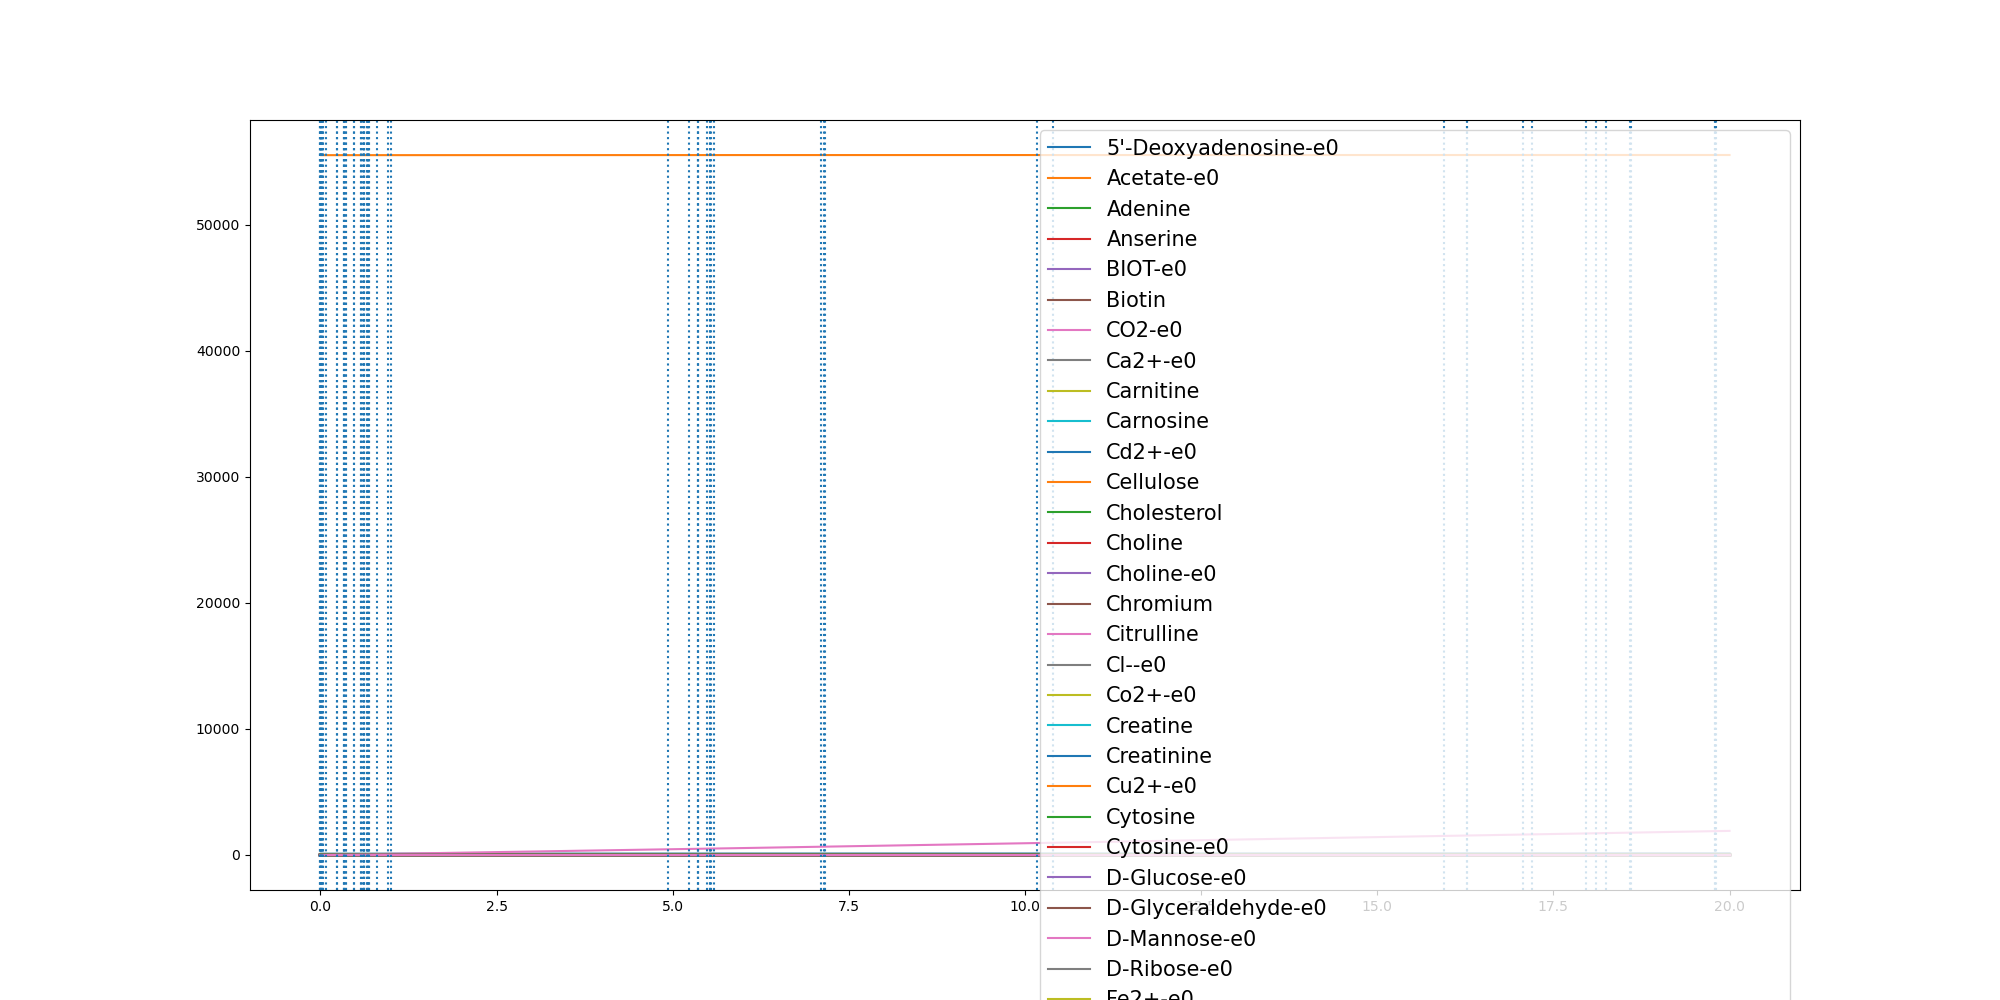

Source data for this figure (header and first rows):
	0.0	2.830214773970462e-06	1.235880604270385e-05	0.0028615143936078905	0.003338984809702779	0.0033409893790002903	0.02294913516536912	0.028425682032089884	0.030041850490055203	0.03948144999136318	0.07672526218275094	0.23439124947106377	0.23746059726128138	0.3272554207577475	0.3273051352440291	0.32751233379033284	0.35891598078180686	0.3684376280465596	0.4725196723959243	0.47956472421743046	0.5797548633090601	0.5801989938107011	0.6055918347272351
(CH3)3NO-e0	0.0	0.0	0.0	0.0	0.0	0.0	0.0	0.0	0.0	0.0	0.0	0.0	0.0	0.0	0.0	0.0	0.0	0.0	0.0	0.0	0.0	0.0	0.0
(R)-1,2-Propanediol-e0	0.0	0.0	0.0	0.0	0.0	0.0	0.0	0.0	0.0	0.0	0.0	0.0	0.0	0.0	0.0	0.0	0.0	0.0	0.0	0.0	0.0	0.0	0.0
1,2-Propanediol-e0	0.0	0.0	0.0	0.0	0.0	0.0	0.0	0.0	0.0	0.0	0.0	0.0	0.0	0.0	0.0	0.0	0.0	0.0	0.0	0.0	0.0	0.0	0.0
1,3-Propanediol-e0	0.0	0.0	0.0	0.0	0.0	0.0	0.0	0.0	0.0	0.0	0.0	0.0	0.0	0.0	0.0	0.0	0.0	0.0	0.0	0.0	0.0	0.0	0.0
1,4-beta-D-Xylan-e0	0.0	0.0	0.0	0.0	0.0	0.0	0.0	0.0	0.0	0.0	0.0	0.0	0.0	0.0	0.0	0.0	0.0	0.0	0.0	0.0	0.0	0.0	0.0
2-Oxoglutarate-e0	0.0	0.0	0.0	0.0	0.0	0.0	0.0	0.0	0.0	0.0	0.0	0.0	0.0	0.0	0.0	0.0	0.0	0.0	0.0	0.0	0.0	0.0	0.0
2-keto-3-deoxygluconate-e0-e0	0.0	0.0	0.0	0.0	0.0	0.0	0.0	0.0	0.0	0.0	0.0	0.0	0.0	0.0	0.0	0.0	0.0	0.0	0.0	0.0	0.0	0.0	0.0
3-dehydrocholate-e0	0.0	0.0	0.0	0.0	0.0	0.0	0.0	0.0	0.0	0.0	0.0	0.0	0.0	0.0	0.0	0.0	0.0	0.0	0.0	0.0	0.0	0.0	0.0
5'-Deoxyadenosine-e0	0.0	0.0	0.0	1e-07	1e-07	1e-07	6e-07	8e-07	8e-07	1.1e-06	2.2e-06	6.6e-06	6.7e-06	9.2e-06	9.2e-06	9.2e-06	1.01e-05	1.04e-05	1.33e-05	1.35e-05	1.63e-05	1.63e-05	1.7e-05
5-Methylthio-D-ribose-e0	0.0	0.0	0.0	0.0	0.0	0.0	0.0	0.0	0.0	0.0	0.0	0.0	0.0	0.0	0.0	0.0	0.0	0.0	0.0	0.0	0.0	0.0	0.0
ACTN-e0	0.0	0.0	0.0	0.0	0.0	0.0	0.0	0.0	0.0	0.0	0.0	0.0	0.0	0.0	0.0	0.0	0.0	0.0	0.0	0.0	0.0	0.0	0.0
Acetaldehyde-e0	0.0	0.0	0.0	0.0	0.0	0.0	0.0	0.0	0.0	0.0	0.0	0.0	0.0	0.0	0.0	0.0	0.0	0.0	0.0	0.0	0.0	0.0	0.0
Acetate-e0	0.0	3.6e-06	1.57e-05	0.003574	0.004161	0.004164	0.02652	0.03256	0.03425	0.04243	0.07242	0.2004	0.2031	0.4647	0.465	0.466	0.6318	0.6852	1.325	1.373	1.935	1.937	2.055
Acetone-e0	0.0	0.0	0.0	0.0	0.0	0.0	0.0	0.0	0.0	0.0	0.0	0.0	0.0	0.0	0.0	0.0	0.0	0.0	0.0	0.0	0.0	0.0	0.0
Adenine	0.3271	0.3271	0.3271	0.3271	0.3271	0.3271	0.3271	0.3271	0.3271	0.3271	0.3271	0.3271	0.3271	0.3271	0.3271	0.3271	0.3271	0.3271	0.3271	0.3271	0.3271	0.3271	0.3271
Adenosine-e0	0.0	0.0	0.0	0.0	0.0	0.0	0.0	0.0	0.0	0.0	0.0	0.0	0.0	0.0	0.0	0.0	0.0	0.0	0.0	0.0	0.0	0.0	0.0
Agmatine-e0	0.0	0.0	0.0	0.0	0.0	0.0	0.0	0.0	0.0	0.0	0.0	0.0	0.0	0.0	0.0	0.0	0.0	0.0	0.0	0.0	0.0	0.0	0.0
Allantoin-e0	0.0	0.0	0.0	0.0	0.0	0.0	0.0	0.0	0.0	0.0	0.0	0.0	0.0	0.0	0.0	0.0	0.0	0.0	0.0	0.0	0.0	0.0	0.0
Amylotriose-e0	0.0	0.0	0.0	0.0	0.0	0.0	0.0	0.0	0.0	0.0	0.0	0.0	0.0	0.0	0.0	0.0	0.0	0.0	0.0	0.0	0.0	0.0	0.0
Anserine	0.0001	0.0001	0.0001	0.0001	0.0001	0.0001	0.0001	0.0001	0.0001	0.0001	0.0001	0.0001	0.0001	0.0001	0.0001	0.0001	0.0001	0.0001	0.0001	0.0001	0.0001	0.0001	0.0001
Arsenate	0.0	0.0	0.0	0.0	0.0	0.0	0.0	0.0	0.0	0.0	0.0	0.0	0.0	0.0	0.0	0.0	0.0	0.0	0.0	0.0	0.0	0.0	0.0
Arsenate-e0	0.0	0.0	0.0	0.0	0.0	0.0	0.0	0.0	0.0	0.0	0.0	0.0	0.0	0.0	0.0	0.0	0.0	0.0	0.0	0.0	0.0	0.0	0.0
Arsenite-e0	0.0	0.0	0.0	0.0	0.0	0.0	0.0	0.0	0.0	0.0	0.0	0.0	0.0	0.0	0.0	0.0	0.0	0.0	0.0	0.0	0.0	0.0	0.0
BDOH-e0	0.0	0.0	0.0	0.0	0.0	0.0	0.0	0.0	0.0	0.0	0.0	0.0	0.0	0.0	0.0	0.0	0.0	0.0	0.0	0.0	0.0	0.0	0.0
BET-e0	0.0	0.0	0.0	0.0	0.0	0.0	0.0	0.0	0.0	0.0	0.0	0.0	0.0	0.0	0.0	0.0	0.0	0.0	0.0	0.0	0.0	0.0	0.0
BIOT-e0	2.74e-05	2.74e-05	2.74e-05	2.74e-05	2.74e-05	2.74e-05	2.74e-05	2.74e-05	2.74e-05	2.74e-05	2.74e-05	2.74e-05	2.74e-05	2.74e-05	2.74e-05	2.74e-05	2.74e-05	2.74e-05	2.74e-05	2.74e-05	2.74e-05	2.74e-05	2.74e-05
Benzoate-e0	0.0	0.0	0.0	0.0	0.0	0.0	0.0	0.0	0.0	0.0	0.0	0.0	0.0	0.0	0.0	0.0	0.0	0.0	0.0	0.0	0.0	0.0	0.0
Betaine	0.0	0.0	0.0	0.0	0.0	0.0	0.0	0.0	0.0	0.0	0.0	0.0	0.0	0.0	0.0	0.0	0.0	0.0	0.0	0.0	0.0	0.0	0.0
Biotin	2.74e-05	2.74e-05	2.74e-05	2.74e-05	2.74e-05	2.74e-05	2.74e-05	2.74e-05	2.74e-05	2.74e-05	2.74e-05	2.74e-05	2.74e-05	2.74e-05	2.74e-05	2.74e-05	2.74e-05	2.74e-05	2.74e-05	2.74e-05	2.74e-05	2.74e-05	2.74e-05
Butyrate-e0	0.0	0.0	0.0	0.0	0.0	0.0	0.0	0.0	0.0	0.0	0.0	0.0	0.0	0.0	0.0	0.0	0.0	0.0	0.0	0.0	0.0	0.0	0.0
CELB-e0	0.0	0.0	0.0	0.0	0.0	0.0	0.0	0.0	0.0	0.0	0.0	0.0	0.0	0.0	0.0	0.0	0.0	0.0	0.0	0.0	0.0	0.0	0.0
CO-e0	0.0	0.0	0.0	0.0	0.0	0.0	0.0	0.0	0.0	0.0	0.0	0.0	0.0	0.0	0.0	0.0	0.0	0.0	0.0	0.0	0.0	0.0	0.0
CO2-e0	0.0	1.4e-06	6e-06	0.001417	0.00166	0.001661	0.0132	0.01723	0.01845	0.02544	0.06137	0.3775	0.3864	0.7407	0.741	0.742	0.9096	0.9638	1.68	1.737	2.559	2.562	2.775
Ca2+-e0	0.8715	0.8715	0.8715	0.8715	0.8715	0.8715	0.8715	0.8715	0.8715	0.8715	0.8715	0.8715	0.8715	0.8714	0.8714	0.8714	0.8714	0.8714	0.8714	0.8714	0.8714	0.8714	0.8714
Carnitine	4.591	4.591	4.591	4.591	4.591	4.591	4.591	4.591	4.591	4.591	4.591	4.591	4.591	4.591	4.591	4.591	4.591	4.591	4.591	4.591	4.591	4.591	4.591
Carnosine	8.177	8.177	8.177	8.177	8.177	8.177	8.177	8.177	8.177	8.177	8.177	8.177	8.177	8.177	8.177	8.177	8.177	8.177	8.177	8.177	8.177	8.177	8.177
Cd2+-e0	6.67e-05	6.67e-05	6.67e-05	6.67e-05	6.67e-05	6.67e-05	6.67e-05	6.67e-05	6.67e-05	6.67e-05	6.67e-05	6.67e-05	6.67e-05	6.67e-05	6.67e-05	6.67e-05	6.67e-05	6.67e-05	6.67e-05	6.67e-05	6.67e-05	6.67e-05	6.67e-05
Cellulose	0.7503	0.7503	0.7503	0.7503	0.7503	0.7503	0.7503	0.7503	0.7503	0.7503	0.7503	0.7503	0.7503	0.7503	0.7503	0.7503	0.7503	0.7503	0.7503	0.7503	0.7503	0.7503	0.7503
Chenodiol-e0	0.0	0.0	0.0	0.0	0.0	0.0	0.0	0.0	0.0	0.0	0.0	0.0	0.0	0.0	0.0	0.0	0.0	0.0	0.0	0.0	0.0	0.0	0.0
Cholate-e0	0.0	0.0	0.0	0.0	0.0	0.0	0.0	0.0	0.0	0.0	0.0	0.0	0.0	0.0	0.0	0.0	0.0	0.0	0.0	0.0	0.0	0.0	0.0
Cholesterol	0.0003	0.0003	0.0003	0.0003	0.0003	0.0003	0.0003	0.0003	0.0003	0.0003	0.0003	0.0003	0.0003	0.0003	0.0003	0.0003	0.0003	0.0003	0.0003	0.0003	0.0003	0.0003	0.0003
Choline	0.03205	0.03205	0.03205	0.03205	0.03205	0.03205	0.03205	0.03205	0.03205	0.03205	0.03205	0.03205	0.03205	0.03205	0.03205	0.03205	0.03205	0.03205	0.03205	0.03205	0.03205	0.03205	0.03205
Choline-e0	0.03205	0.03205	0.03205	0.03205	0.03205	0.03205	0.03205	0.03205	0.03205	0.03205	0.03205	0.03205	0.03205	0.03205	0.03205	0.03205	0.03205	0.03205	0.03205	0.03205	0.03205	0.03205	0.03205
Chromium	0.0005932	0.0005932	0.0005932	0.0005932	0.0005932	0.0005932	0.0005932	0.0005932	0.0005932	0.0005932	0.0005932	0.0005932	0.0005932	0.0005932	0.0005932	0.0005932	0.0005932	0.0005932	0.0005932	0.0005932	0.0005932	0.0005932	0.0005932
Citrate-e0	0.0	0.0	0.0	0.0	0.0	0.0	0.0	0.0	0.0	0.0	0.0	0.0	0.0	0.0	0.0	0.0	0.0	0.0	0.0	0.0	0.0	0.0	0.0
Citrulline	0.4224	0.4224	0.4224	0.4224	0.4224	0.4224	0.4224	0.4224	0.4224	0.4224	0.4224	0.4224	0.4224	0.4224	0.4224	0.4224	0.4224	0.4224	0.4224	0.4224	0.4224	0.4224	0.4224
Cl--e0	11.84	11.84	11.84	11.84	11.84	11.84	11.84	11.84	11.84	11.84	11.84	11.84	11.84	11.84	11.84	11.84	11.84	11.84	11.84	11.84	11.84	11.84	11.84
Co2+-e0	1.0	1.0	1.0	1	1	1	1	1	1	1	1	0.9999	0.9999	0.9999	0.9999	0.9999	0.9999	0.9999	0.9999	0.9999	0.9999	0.9999	0.9999
CoA-e0	0.0	0.0	0.0	0.0	0.0	0.0	0.0	0.0	0.0	0.0	0.0	0.0	0.0	0.0	0.0	0.0	0.0	0.0	0.0	0.0	0.0	0.0	0.0
CoA-e0-e0	0.0	0.0	0.0	0.0	0.0	0.0	0.0	0.0	0.0	0.0	0.0	0.0	0.0	0.0	0.0	0.0	0.0	0.0	0.0	0.0	0.0	0.0	0.0
Creatine	5.643	5.643	5.643	5.643	5.643	5.643	5.643	5.643	5.643	5.643	5.643	5.643	5.643	5.643	5.643	5.643	5.643	5.643	5.643	5.643	5.643	5.643	5.643
Creatinine	4.906	4.906	4.906	4.906	4.906	4.906	4.906	4.906	4.906	4.906	4.906	4.906	4.906	4.906	4.906	4.906	4.906	4.906	4.906	4.906	4.906	4.906	4.906
Cu2+-e0	0.005341	0.005341	0.005341	0.00534	0.00534	0.00534	0.005335	0.005333	0.005333	0.00533	0.005319	0.005274	0.005273	0.005247	0.005247	0.005247	0.005238	0.005235	0.005216	0.005215	0.005196	0.005196	0.005192
Cyanate-e0	0.0	0.0	0.0	0.0	0.0	0.0	0.0	0.0	0.0	0.0	0.0	0.0	0.0	0.0	0.0	0.0	0.0	0.0	0.0	0.0	0.0	0.0	0.0
Cytidine-e0	0.0	0.0	0.0	0.0	0.0	0.0	0.0	0.0	0.0	0.0	0.0	0.0	0.0	0.0	0.0	0.0	0.0	0.0	0.0	0.0	0.0	0.0	0.0
Cytosine	0.1962	0.1962	0.1962	0.1962	0.1962	0.1962	0.1962	0.1962	0.1962	0.1962	0.1962	0.1962	0.1962	0.1962	0.1962	0.1962	0.1962	0.1962	0.1962	0.1962	0.1962	0.1962	0.1962
Cytosine-e0	0.1962	0.1962	0.1962	0.1962	0.1962	0.1962	0.1962	0.1962	0.1962	0.1962	0.1962	0.1962	0.1962	0.1962	0.1962	0.1962	0.1962	0.1962	0.1962	0.1962	0.1962	0.1962	0.1962
D-Arabinose-e0	0.0	0.0	0.0	0.0	0.0	0.0	0.0	0.0	0.0	0.0	0.0	0.0	0.0	0.0	0.0	0.0	0.0	0.0	0.0	0.0	0.0	0.0	0.0
D-Fructose-e0	0.0	0.0	0.0	0.0	0.0	0.0	0.0	0.0	0.0	0.0	0.0	0.0	0.0	0.0	0.0	0.0	0.0	0.0	0.0	0.0	0.0	0.0	0.0
D-Galactonate-e0	0.0	0.0	0.0	0.0	0.0	0.0	0.0	0.0	0.0	0.0	0.0	0.0	0.0	0.0	0.0	0.0	0.0	0.0	0.0	0.0	0.0	0.0	0.0
... 185 more rows
